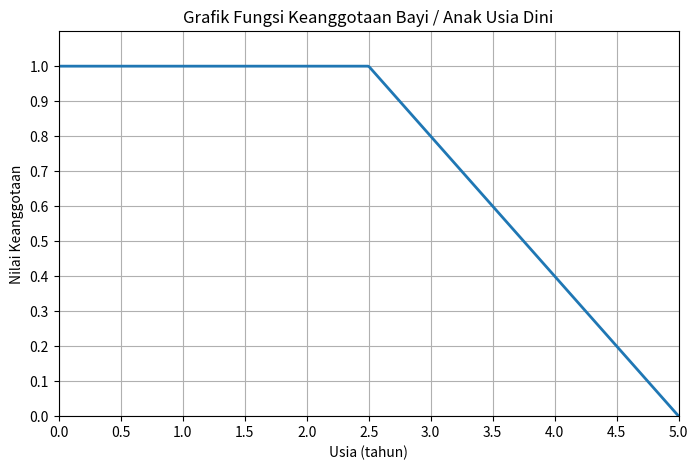
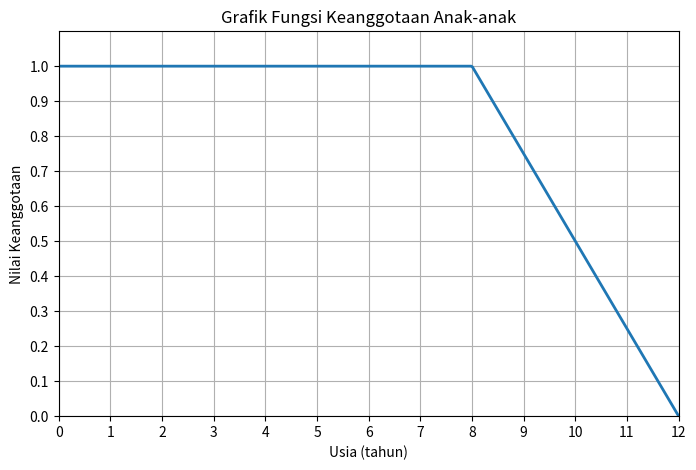
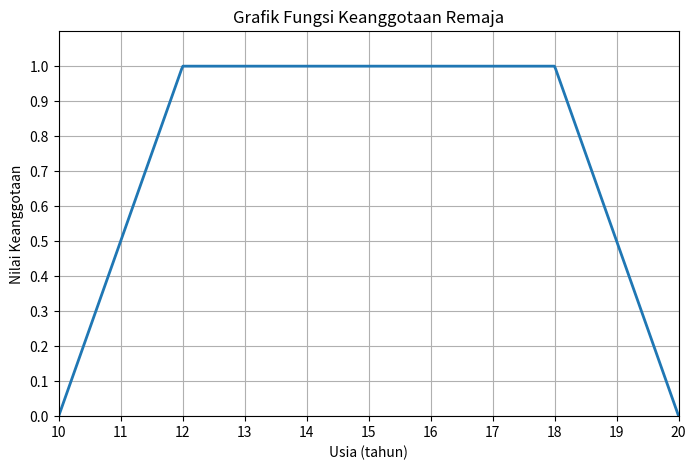
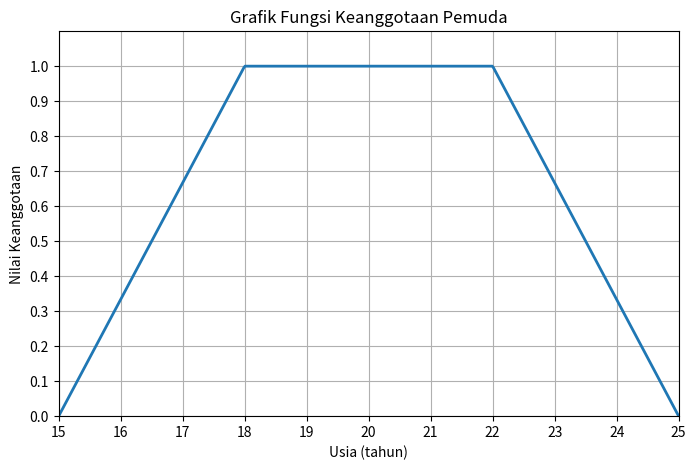
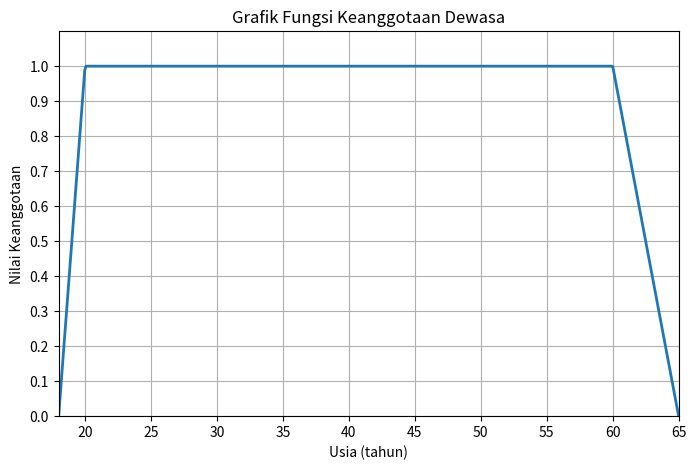
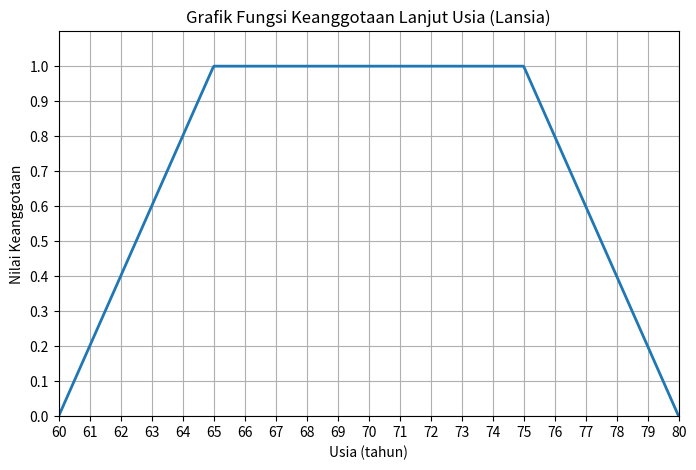

Python code for these plots, in order:
import numpy as np
import matplotlib.pyplot as plt


# =========================================================
# 1. BAYI / ANAK USIA DINI
# =========================================================

x = np.linspace(0, 5, 500)

mu_bayi = np.zeros_like(x)

mu_bayi[x <= 2.5] = 1

kondisi = (x > 2.5) & (x < 5)
mu_bayi[kondisi] = (-x[kondisi] + 5) / 2.5

plt.figure(figsize=(8, 5))
plt.plot(x, mu_bayi, linewidth=2)

plt.title("Grafik Fungsi Keanggotaan Bayi / Anak Usia Dini")
plt.xlabel("Usia (tahun)")
plt.ylabel("Nilai Keanggotaan")
plt.xlim(0, 5)
plt.ylim(0, 1.1)
plt.xticks(np.arange(0, 5.1, 0.5))
plt.yticks(np.arange(0, 1.1, 0.1))
plt.grid(True)


# =========================================================
# 2. ANAK-ANAK
# =========================================================

x = np.linspace(0, 12, 500)

mu_anak = np.zeros_like(x)

mu_anak[x <= 8] = 1

kondisi = (x > 8) & (x < 12)
mu_anak[kondisi] = (-x[kondisi] + 12) / 4

plt.figure(figsize=(8, 5))
plt.plot(x, mu_anak, linewidth=2)

plt.title("Grafik Fungsi Keanggotaan Anak-anak")
plt.xlabel("Usia (tahun)")
plt.ylabel("Nilai Keanggotaan")
plt.xlim(0, 12)
plt.ylim(0, 1.1)
plt.xticks(np.arange(0, 13, 1))
plt.yticks(np.arange(0, 1.1, 0.1))
plt.grid(True)


# =========================================================
# 3. REMAJA
# =========================================================

x = np.linspace(10, 20, 500)

mu_remaja = np.zeros_like(x)

kondisi = (x > 10) & (x < 12)
mu_remaja[kondisi] = (x[kondisi] - 10) / 2

kondisi = (x >= 12) & (x <= 18)
mu_remaja[kondisi] = 1

kondisi = (x > 18) & (x < 20)
mu_remaja[kondisi] = (-x[kondisi] + 20) / 2

plt.figure(figsize=(8, 5))
plt.plot(x, mu_remaja, linewidth=2)

plt.title("Grafik Fungsi Keanggotaan Remaja")
plt.xlabel("Usia (tahun)")
plt.ylabel("Nilai Keanggotaan")
plt.xlim(10, 20)
plt.ylim(0, 1.1)
plt.xticks(np.arange(10, 21, 1))
plt.yticks(np.arange(0, 1.1, 0.1))
plt.grid(True)


# =========================================================
# 4. PEMUDA
# =========================================================

x = np.linspace(15, 25, 500)

mu_pemuda = np.zeros_like(x)

kondisi = (x > 15) & (x < 18)
mu_pemuda[kondisi] = (x[kondisi] - 15) / 3

kondisi = (x >= 18) & (x <= 22)
mu_pemuda[kondisi] = 1

kondisi = (x > 22) & (x < 25)
mu_pemuda[kondisi] = (-x[kondisi] + 25) / 3

plt.figure(figsize=(8, 5))
plt.plot(x, mu_pemuda, linewidth=2)

plt.title("Grafik Fungsi Keanggotaan Pemuda")
plt.xlabel("Usia (tahun)")
plt.ylabel("Nilai Keanggotaan")
plt.xlim(15, 25)
plt.ylim(0, 1.1)
plt.xticks(np.arange(15, 26, 1))
plt.yticks(np.arange(0, 1.1, 0.1))
plt.grid(True)


# =========================================================
# 5. DEWASA
# =========================================================

x = np.linspace(18, 65, 500)

mu_dewasa = np.zeros_like(x)

kondisi = (x > 18) & (x < 20)
mu_dewasa[kondisi] = (x[kondisi] - 18) / 2

kondisi = (x >= 20) & (x <= 60)
mu_dewasa[kondisi] = 1

kondisi = (x > 60) & (x < 65)
mu_dewasa[kondisi] = (-x[kondisi] + 65) / 5

plt.figure(figsize=(8, 5))
plt.plot(x, mu_dewasa, linewidth=2)

plt.title("Grafik Fungsi Keanggotaan Dewasa")
plt.xlabel("Usia (tahun)")
plt.ylabel("Nilai Keanggotaan")
plt.xlim(18, 65)
plt.ylim(0, 1.1)
plt.xticks(np.arange(20, 66, 5))
plt.yticks(np.arange(0, 1.1, 0.1))
plt.grid(True)


# =========================================================
# 6. LANJUT USIA / LANSIA
# =========================================================

x = np.linspace(60, 80, 500)

mu_lansia = np.zeros_like(x)

kondisi = (x > 60) & (x < 65)
mu_lansia[kondisi] = (x[kondisi] - 60) / 5

kondisi = (x >= 65) & (x <= 75)
mu_lansia[kondisi] = 1

kondisi = (x > 75) & (x < 80)
mu_lansia[kondisi] = (-x[kondisi] + 80) / 5

plt.figure(figsize=(8, 5))
plt.plot(x, mu_lansia, linewidth=2)

plt.title("Grafik Fungsi Keanggotaan Lanjut Usia (Lansia)")
plt.xlabel("Usia (tahun)")
plt.ylabel("Nilai Keanggotaan")
plt.xlim(60, 80)
plt.ylim(0, 1.1)
plt.xticks(np.arange(60, 81, 1))
plt.yticks(np.arange(0, 1.1, 0.1))
plt.grid(True)


# =========================================================
# TAMPILKAN SEMUA GRAFIK
# =========================================================

plt.show()
